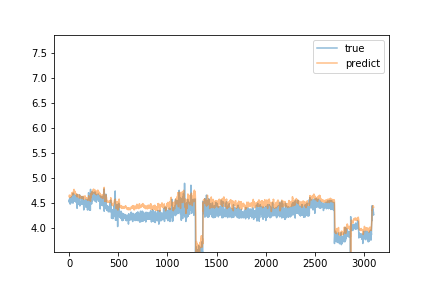

Source data for this figure (header and first rows):
predict, true
4.63, 4.531
4.641, 4.569
4.66, 4.531
4.656, 4.514
4.633, 4.526
4.615, 4.599
4.63, 4.529
4.646, 4.541
4.648, 4.536
4.636, 4.534
4.632, 4.48
4.615, 4.553
4.624, 4.512
4.619, 4.566
4.628, 4.588
4.633, 4.495
4.625, 4.546
4.629, 4.604
4.652, 4.558
4.654, 4.53
4.654, 4.519
4.656, 4.603
4.66, 4.606
4.678, 4.616
4.681, 4.601
4.69, 4.609
4.696, 4.616
4.7, 4.577
4.695, 4.603
4.702, 4.6
4.703, 4.579
4.685, 4.56
4.675, 4.625
4.688, 4.576
4.684, 4.532
4.663, 4.646
4.686, 4.559
4.677, 4.608
4.705, 4.499
4.675, 4.556
4.676, 4.569
4.67, 4.7
4.719, 4.654
4.714, 4.652
4.737, 4.685
4.735, 4.652
4.749, 4.663
4.755, 4.651
4.772, 4.643
4.773, 4.629
4.761, 4.537
4.702, 4.617
4.712, 4.642
4.724, 4.627
4.728, 4.628
4.713, 4.659
4.72, 4.6
4.706, 4.619
4.737, 4.584
4.719, 4.577
... 3,039 more rows
